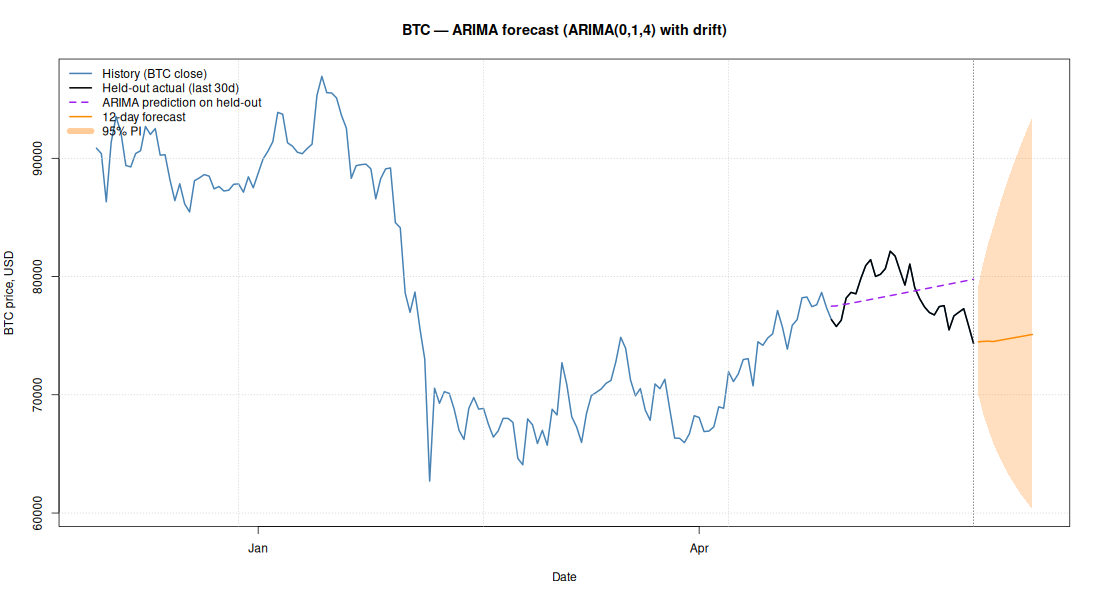

Data behind this chart, as committed beside it:
date, forecast, lo80, hi80, lo95, hi95
2026-05-28, 74480, 71493, 77592, 69960, 79291
2026-05-29, 74516, 70440, 78828, 68374, 81210
2026-05-30, 74532, 69553, 79867, 67054, 82844
2026-05-31, 74504, 68797, 80684, 65956, 84160
2026-06-01, 74578, 68151, 81612, 64976, 85600
2026-06-02, 74653, 67584, 82461, 64117, 86920
2026-06-03, 74727, 67076, 83252, 63347, 88152
2026-06-04, 74802, 66613, 83998, 62647, 89315
2026-06-05, 74877, 66187, 84707, 62003, 90423
2026-06-06, 74952, 65792, 85387, 61405, 91486
2026-06-07, 75027, 65422, 86041, 60846, 92512
2026-06-08, 75101, 65075, 86673, 60320, 93504
